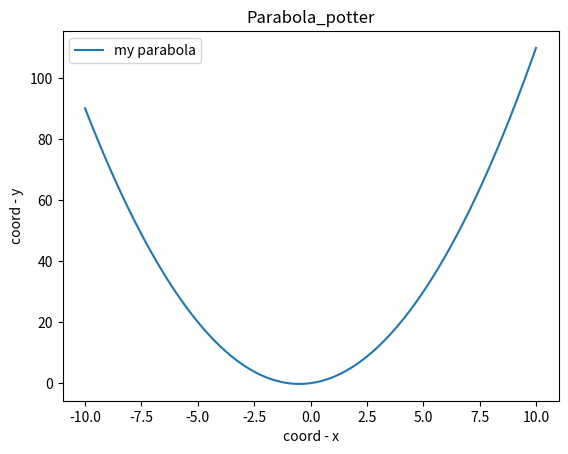

Write the Python code that produced this figure.
import matplotlib.pyplot as plt 
import numpy as np

def parabola_plotter(a=1, b=1, c=0, title='Parabola_potter'):
    x = np.arange(-10, 10, 0.01) 
    y = a * x**2 + b * x + c

    plt.plot(x, y, label='my parabola')
    plt.xlabel('coord - x')
    plt.ylabel('coord - y')
    plt.title(title)
    plt.legend()
    plt.show()

parabola_plotter()

plt.savefig('pic_3.png')